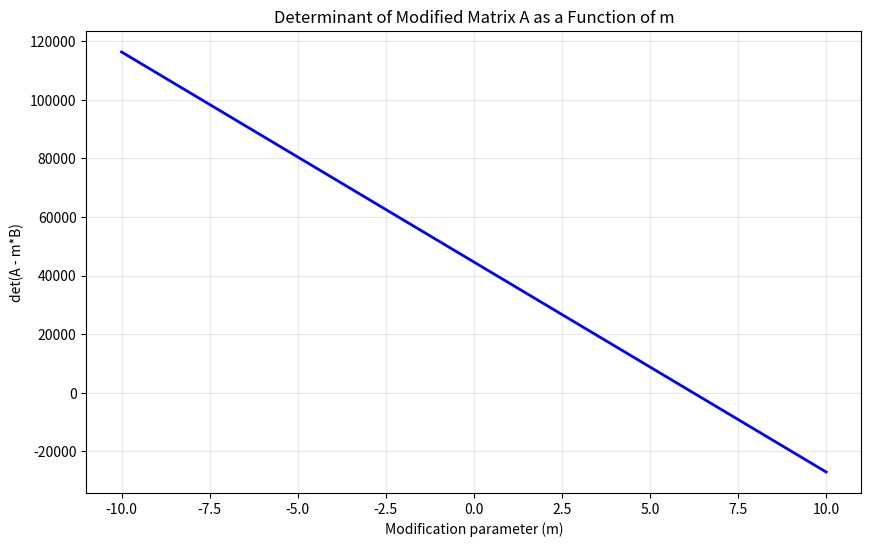

Here is the Python script that generated this plot:
import numpy as np
import matplotlib.pyplot as plt

def generate_spd_matrix(n):
    A = np.random.randn(n, n)
    return A @ A.T + n * np.eye(n)

if __name__ == '__main__':
    N=5
    A = generate_spd_matrix(N)
    B = np.zeros_like(A)
    B[-1,-1]=1.
    sz = 100
    modify_NN = np.linspace(-10,10)
    dets = [np.linalg.det(A-m*B) for m in modify_NN]

    # Plot the determinant as a function of m
    plt.figure(figsize=(10, 6))
    plt.plot(modify_NN, dets, 'b-', linewidth=2)
    plt.xlabel('Modification parameter (m)')
    plt.ylabel('det(A - m*B)')
    plt.title('Determinant of Modified Matrix A as a Function of m')
    plt.grid(True, alpha=0.3)
    plt.show()

